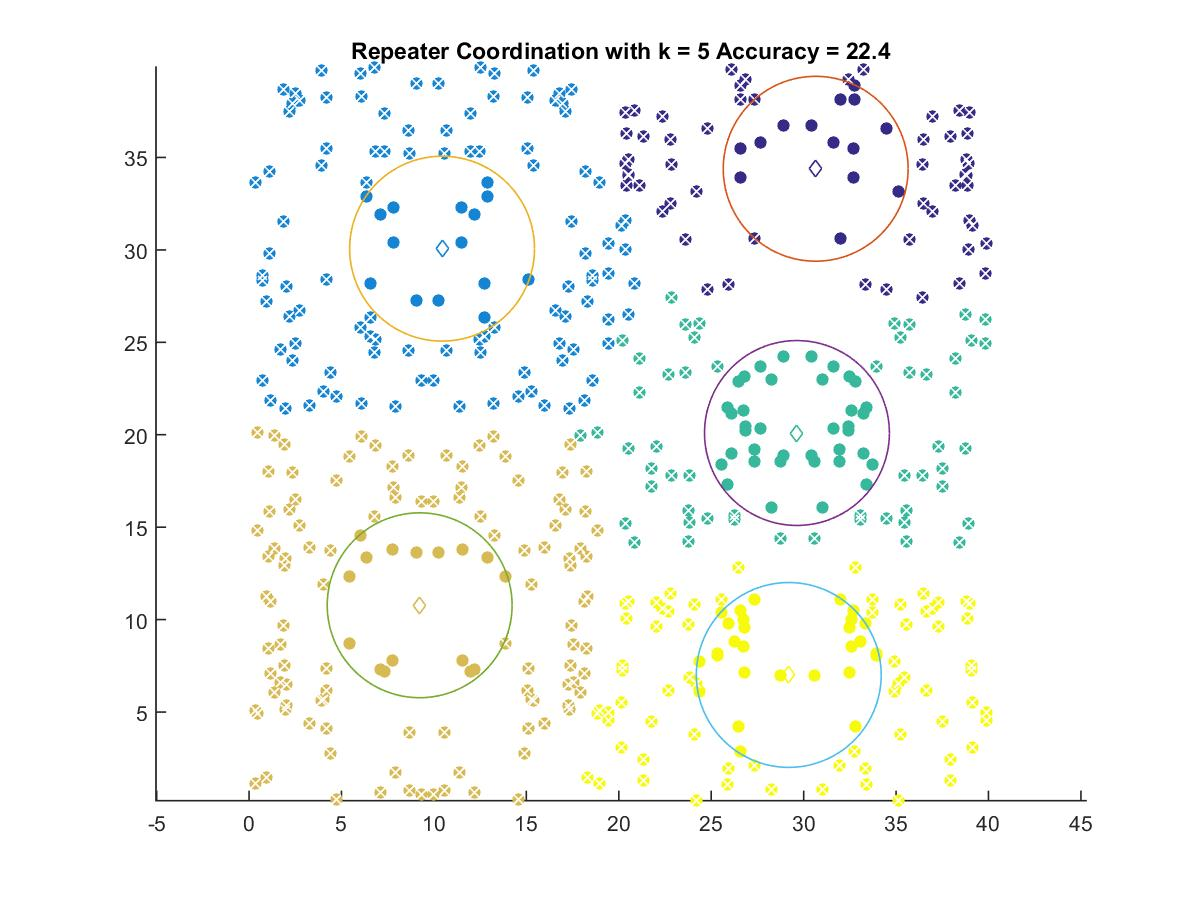

The data file committed next to this chart (first rows):
30.652, 34.388
10.44, 30.07
29.64, 20.09
9.229, 10.78
29.2, 7.006
